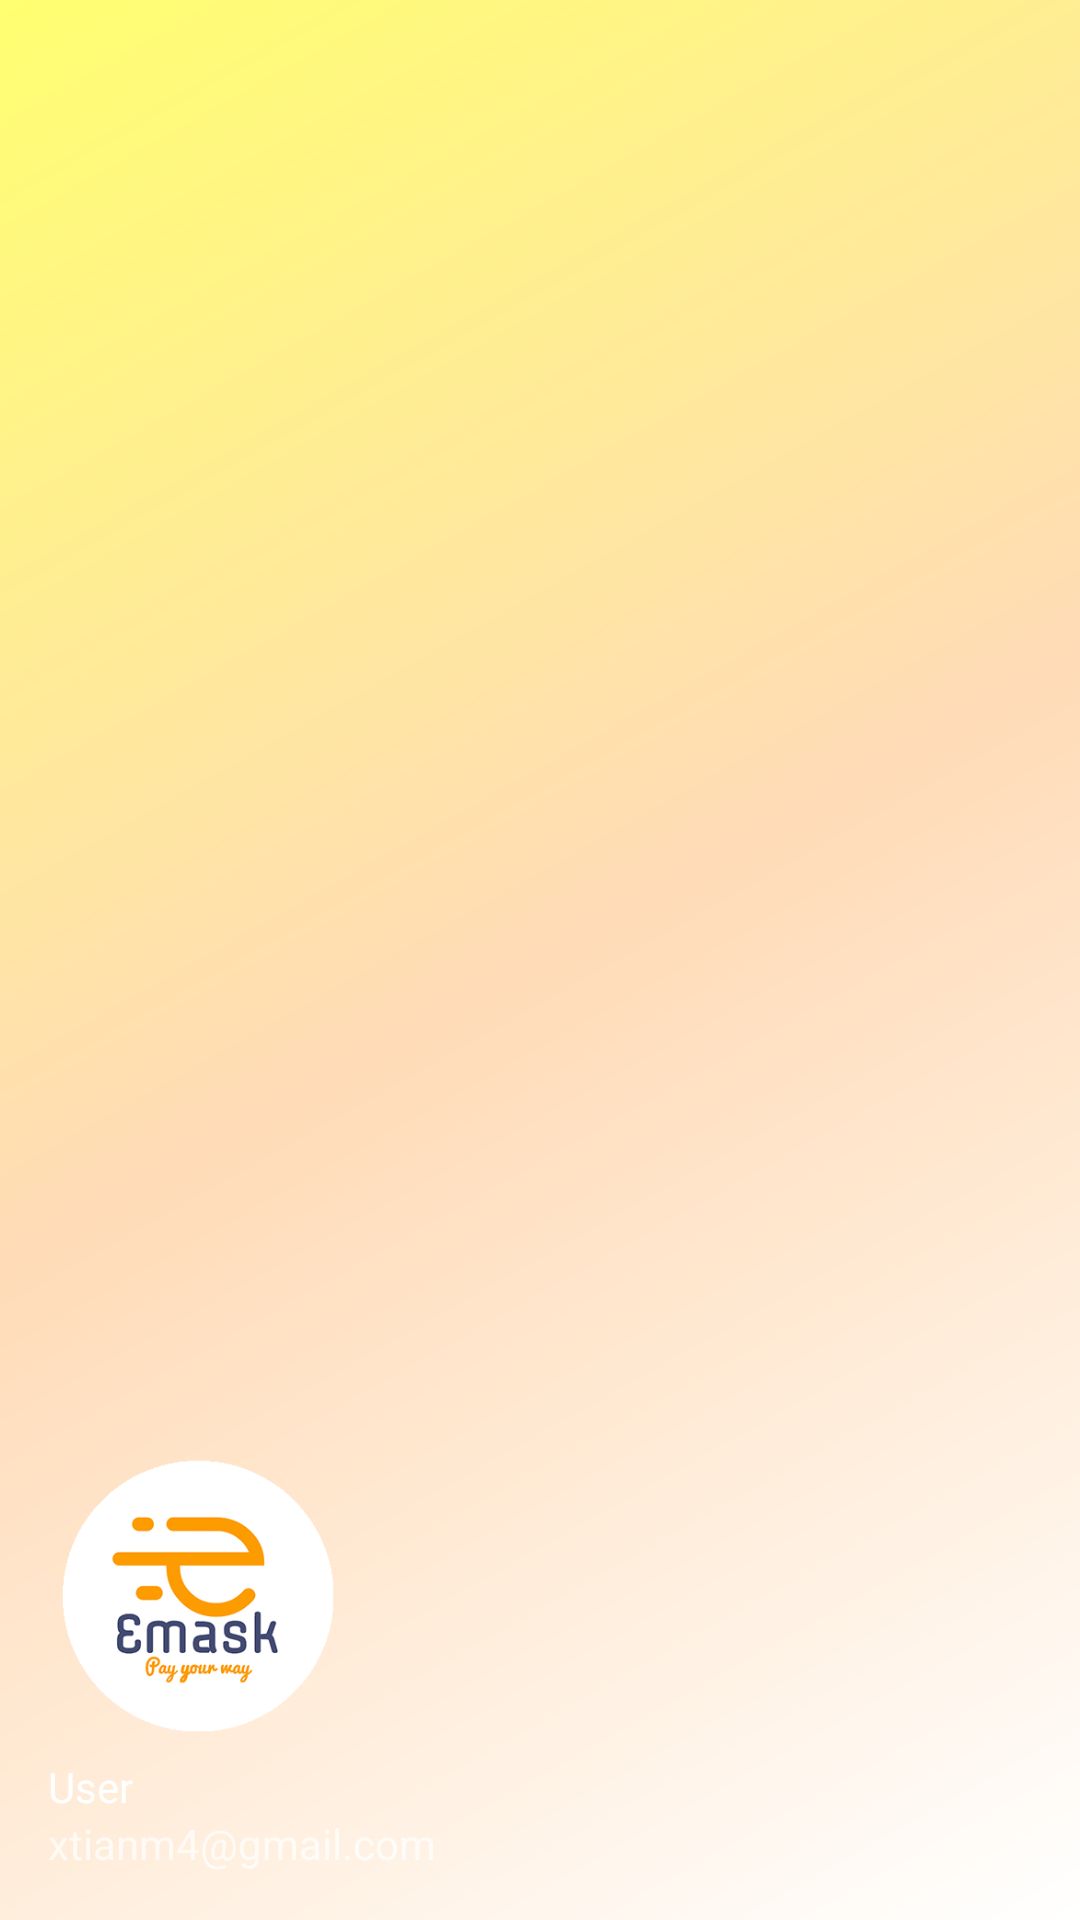

Android layout source for this screen:
<!-- AndroidManifest.xml: application theme AppTheme -->
<!-- res/layout/nav_header_main.xml -->
<?xml version="1.0" encoding="utf-8"?>

<LinearLayout xmlns:android="http://schemas.android.com/apk/res/android"
    xmlns:app="http://schemas.android.com/apk/res-auto"
    android:layout_width="match_parent"
    android:layout_height="@dimen/nav_header_height"
    android:background="@drawable/bg_gradient"
    android:gravity="bottom"
    android:orientation="vertical"
    android:paddingLeft="@dimen/activity_horizontal_margin"
    android:paddingTop="@dimen/activity_vertical_margin"
    android:paddingRight="@dimen/activity_horizontal_margin"
    android:paddingBottom="@dimen/activity_vertical_margin"
    android:theme="@style/ThemeOverlay.AppCompat.Dark">

    <ImageView
        android:layout_width="100dp"
        android:layout_height="100dp"
        android:contentDescription="@string/nav_header_desc"
        android:paddingTop="@dimen/nav_header_vertical_spacing"
        android:src="@drawable/logocircle"/>

    <TextView
        android:layout_width="match_parent"
        android:layout_height="wrap_content"
        android:paddingTop="@dimen/nav_header_vertical_spacing"
        android:text="@string/nav_header_title"
        android:textAppearance="@style/TextAppearance.AppCompat.Body1" />

    <TextView
        android:layout_width="wrap_content"
        android:layout_height="wrap_content"
        android:text="@string/nav_header_subtitle" />

</LinearLayout>
<!-- resources referenced by this layout -->
<resources>
  <dimen name="activity_horizontal_margin">16dp</dimen>
  <dimen name="activity_vertical_margin">16dp</dimen>
  <dimen name="nav_header_height">176dp</dimen>
  <dimen name="nav_header_vertical_spacing">8dp</dimen>
  <!-- drawable bg_gradient (drawable-v21) -->
  <?xml version="1.0" encoding="utf-8"?>
  <shape xmlns:android="http://schemas.android.com/apk/res/android"
      android:shape="rectangle">
      <gradient
          android:angle="135"
          android:centerColor="@color/colorPink"
          android:endColor="@color/colorMid"
          android:startColor="@color/colorWhite"
          android:type="linear" />
  
      <corners android:radius="0dp" />
  </shape>
  <!-- drawable logocircle: png bitmap (drawable, 9129 bytes) -->
  <string name="nav_header_desc">Navigation header</string>
  <string name="nav_header_subtitle">xtianm4@gmail.com</string>
  <string name="nav_header_title">User</string>
  <style name="AppTheme" parent="Theme.AppCompat.Light.DarkActionBar">
          
          <item name="colorPrimary">@color/colorPrimary</item>
          <item name="colorPrimaryDark">@color/colorPrimaryDark</item>
          <item name="colorAccent">@color/colorAccent</item>
      </style>
  <color name="colorPink">#FFDBB7</color>
  <color name="colorMid">#FFFF70</color>
  <color name="colorWhite">#FFFFFF</color>
  <color name="colorPrimary">#f6a60b</color>
  <color name="colorPrimaryDark">#f6850b</color>
  <color name="colorAccent">#3b3a39</color>
</resources>
